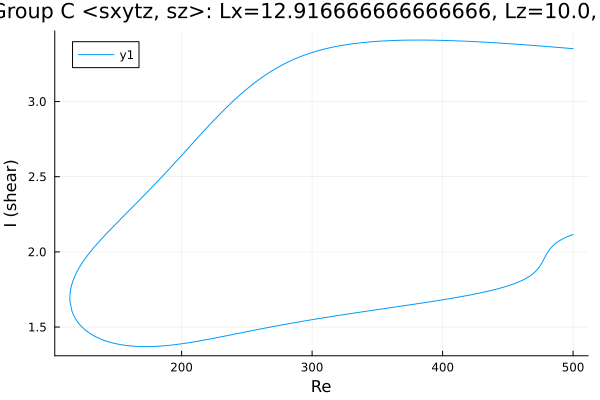

Data behind this chart, as committed beside it:
Re, shear
500.0, 3.352
498.7, 3.353
497.3, 3.354
495.9, 3.355
494.5, 3.356
493.1, 3.357
492.1, 3.358
490.7, 3.359
489.3, 3.36
487.8, 3.361
486.4, 3.362
485, 3.363
483.6, 3.364
482.2, 3.365
480.8, 3.366
479.4, 3.367
477.9, 3.367
476.5, 3.368
475.1, 3.369
473.7, 3.37
472.3, 3.371
470.9, 3.372
469.5, 3.373
468, 3.374
466.6, 3.375
465.2, 3.376
463.8, 3.377
462.4, 3.378
461, 3.379
459.6, 3.38
458.1, 3.38
456.7, 3.381
455.3, 3.382
453.9, 3.383
452.5, 3.384
451.1, 3.385
449.7, 3.386
448.2, 3.386
446.8, 3.387
445.4, 3.388
444, 3.389
442.6, 3.39
441.2, 3.39
439.8, 3.391
438.3, 3.392
436.9, 3.393
435.5, 3.393
434.1, 3.394
432.7, 3.395
431.3, 3.395
429.9, 3.396
428.4, 3.397
427, 3.397
425.6, 3.398
424.2, 3.399
422.8, 3.399
421.4, 3.4
420, 3.4
418.5, 3.401
417.1, 3.402
... 549 more rows
